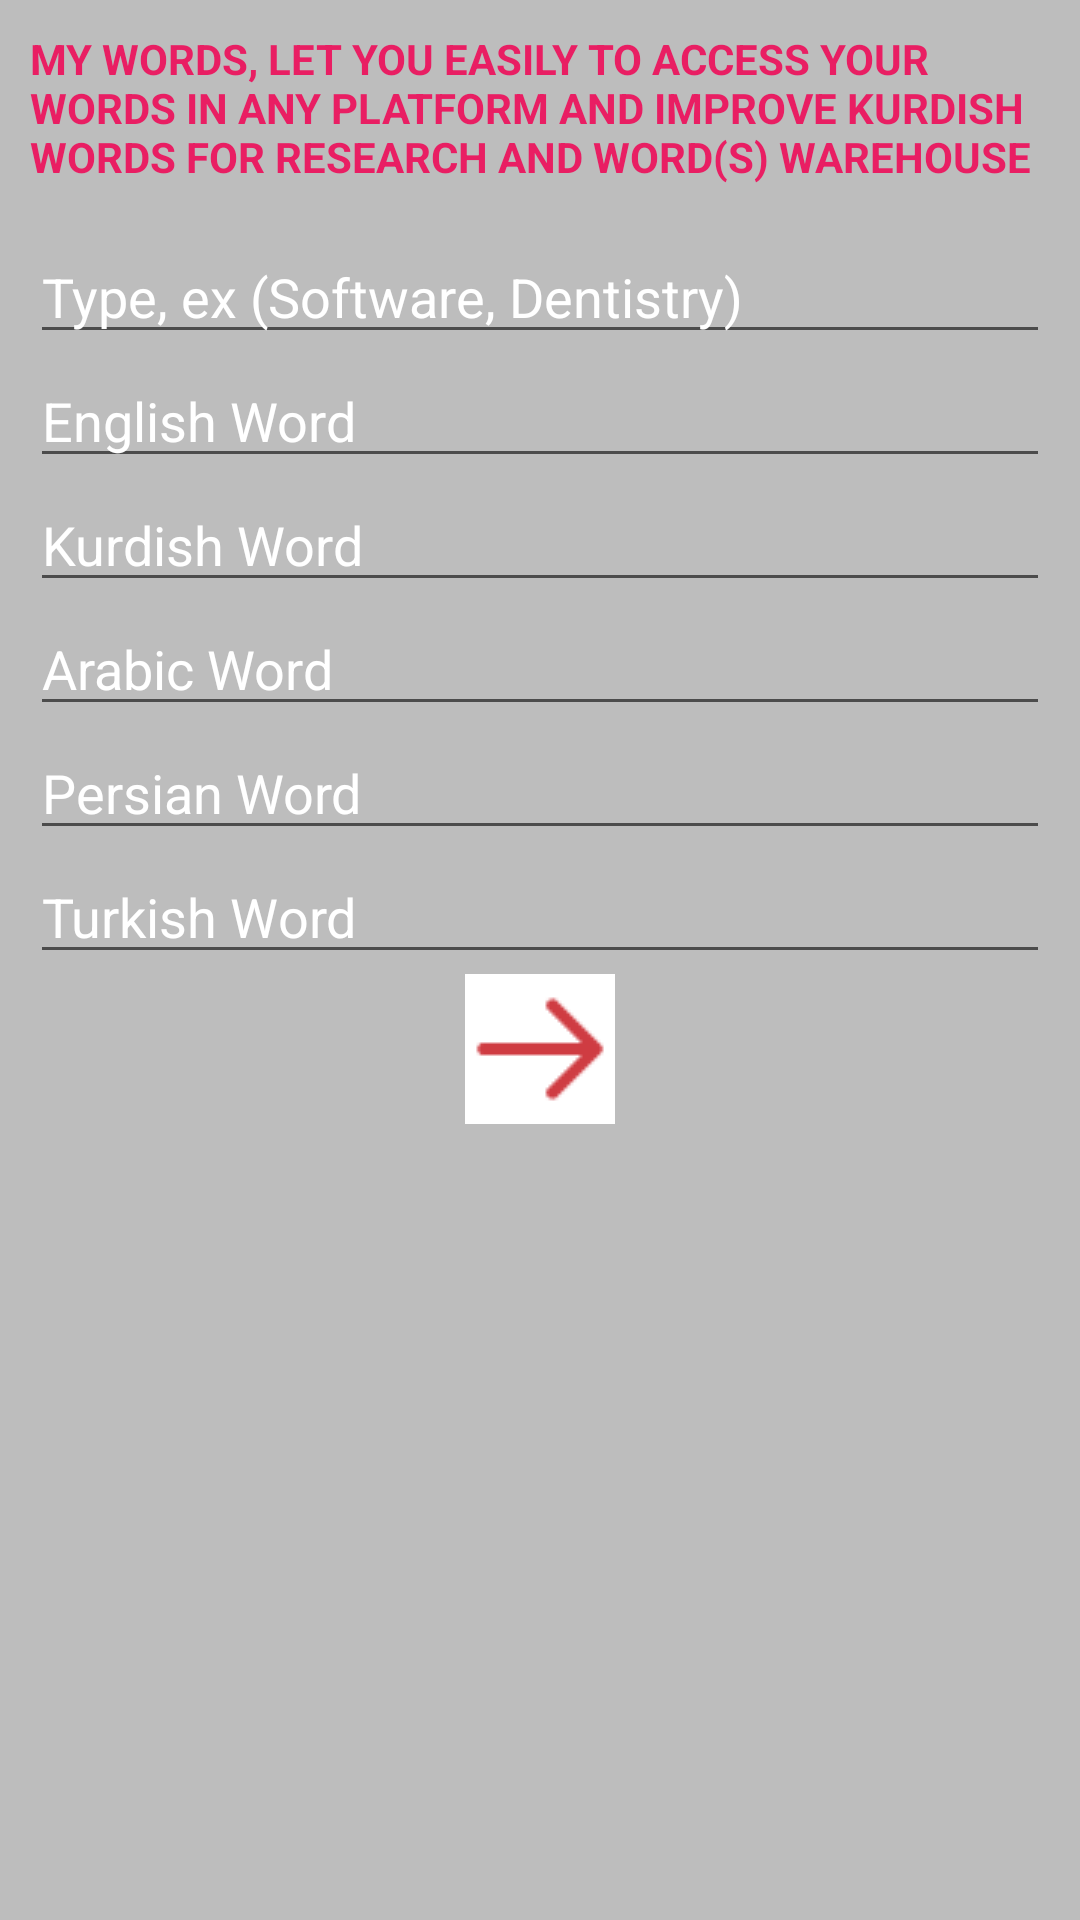

The Android layout XML behind this screen, and the referenced resources:
<!-- AndroidManifest.xml: application theme AppTheme -->
<!-- res/layout/myword_fragment.xml -->
<?xml version="1.0" encoding="utf-8"?>
<FrameLayout xmlns:android="http://schemas.android.com/apk/res/android"
    android:layout_width="match_parent"
    android:layout_height="wrap_content"
    android:background="@color/background_color">

    <LinearLayout
        android:layout_width="match_parent"
        android:layout_height="match_parent"
        android:layout_marginTop="10dp"
        android:layout_marginLeft="10dp"
        android:layout_marginRight="10dp"
        android:orientation="vertical">

        <TextView
            android:layout_width="match_parent"
            android:layout_height="wrap_content"
            android:text="@string/description_of_myword"
            android:id="@+id/myword_description"
            android:textColor="@color/primaryColor"
            android:textStyle="bold"/>

        <Spinner
            android:id="@+id/category_spinner"
            android:layout_width="wrap_content"
            android:layout_height="wrap_content"
            android:layout_marginTop="15dp"
            android:background="@color/primaryColor"
            android:layout_gravity="center_horizontal"/>
        <EditText
            android:layout_width="match_parent"
            android:layout_height="wrap_content"
            android:textColorHint="@color/white"
            android:textColor="@color/white"
            android:hint="@string/department"/>

        <EditText
            android:layout_width="match_parent"
            android:layout_height="wrap_content"
            android:textColorHint="@color/white"
            android:textColor="@color/white"
            android:hint="@string/english"/>

        <EditText
            android:layout_width="match_parent"
            android:layout_height="wrap_content"
            android:textColorHint="@color/white"
            android:textColor="@color/white"
            android:hint="@string/kurdish"/>

        <EditText
            android:layout_width="match_parent"
            android:layout_height="wrap_content"
            android:textColorHint="@color/white"
            android:textColor="@color/white"
            android:hint="@string/arabic"/>

        <EditText
            android:layout_width="match_parent"
            android:layout_height="wrap_content"
            android:textColorHint="@color/white"
            android:textColor="@color/white"
            android:hint="@string/persian"/>

        <EditText
            android:layout_width="match_parent"
            android:layout_height="wrap_content"
            android:hint="@string/turkish"
            android:textColorHint="@color/white"
            android:textColor="@color/white" />

        <ImageButton
            android:layout_width="wrap_content"
            android:layout_height="wrap_content"
            android:src="@mipmap/arrow_right"
            android:background="@color/white"
            android:contentDescription="@string/next"
            android:layout_gravity="center_horizontal"
            android:id="@+id/image_button_next_myWord"/>
    </LinearLayout>

</FrameLayout>
<!-- resources referenced by this layout -->
<resources>
  <color name="background_color">#BDBDBD</color>
  <color name="primaryColor">#E91E63</color>
  <color name="white">#FFFFFF</color>
  <!-- mipmap arrow_right: png bitmap (mipmap-mdpi, 435 bytes) -->
  <string name="arabic">Arabic Word</string>
  <string name="department">Type, ex (Software, Dentistry)</string>
  <string name="description_of_myword">MY WORDS, LET YOU EASILY TO ACCESS YOUR WORDS
          IN ANY PLATFORM AND IMPROVE KURDISH WORDS FOR RESEARCH AND WORD(S) WAREHOUSE</string>
  <string name="english">English Word</string>
  <string name="kurdish">Kurdish Word</string>
  <string name="next">Confirm</string>
  <string name="persian">Persian Word</string>
  <string name="turkish">Turkish Word</string>
  <style name="AppTheme" parent="AppTheme.Base">
          
      </style>
  <style name="AppTheme.Base" parent="Theme.AppCompat.Light.NoActionBar">
          <item name="colorPrimary">@color/primaryColor</item>
          <item name="colorPrimaryDark">@color/primaryColorDark</item>
          <item name="colorAccent">@color/accentColor</item>
      </style>
  <color name="primaryColorDark">#C2185B</color>
  <color name="accentColor">#9C27B0</color>
</resources>
